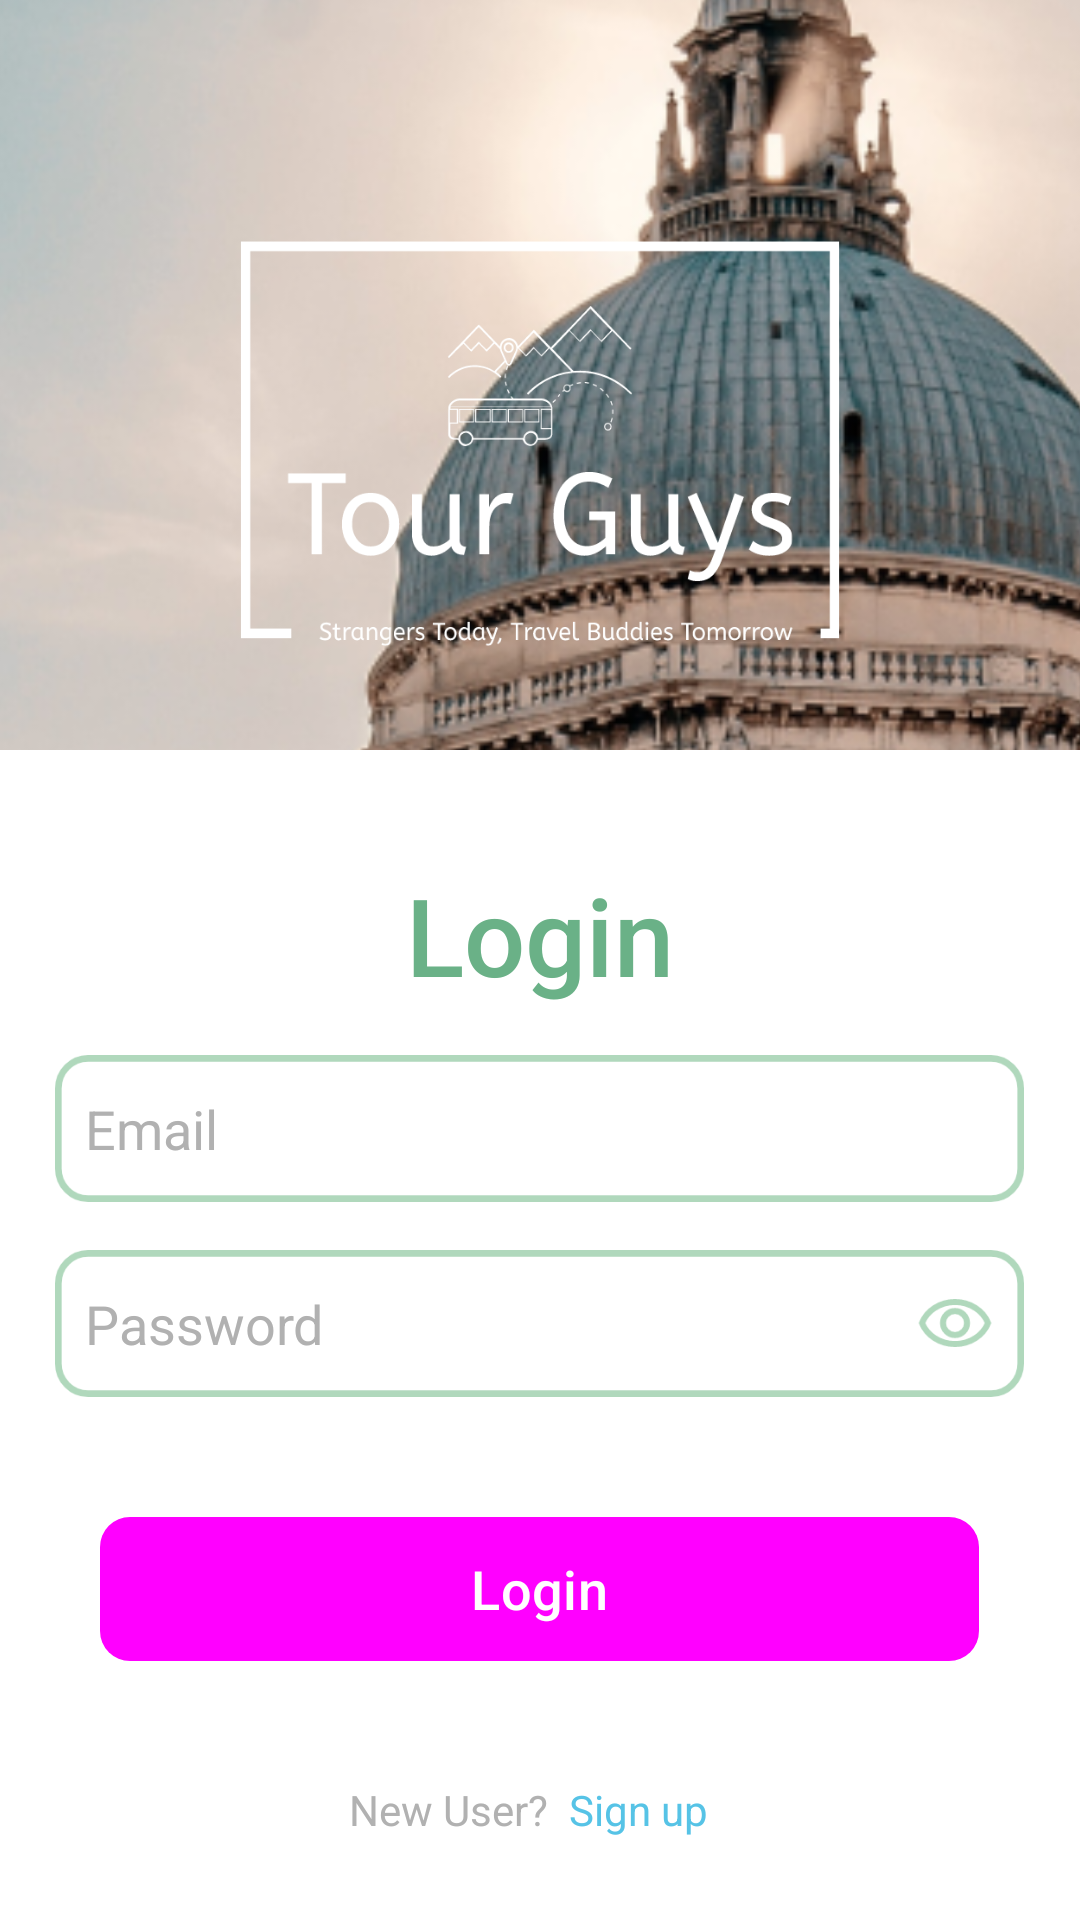

Layout XML and referenced resources for this Android screen:
<!-- AndroidManifest.xml: application theme Theme.tourGuys -->
<!-- res/layout/activity_login.xml -->
<?xml version="1.0" encoding="utf-8"?>
<androidx.constraintlayout.widget.ConstraintLayout xmlns:android="http://schemas.android.com/apk/res/android"
    android:layout_width="match_parent"
    android:layout_height="match_parent"
    android:id="@+id/login_screen"
    android:background="@android:color/white">

    <LinearLayout
        android:layout_width="match_parent"
        android:layout_height="match_parent"
        android:orientation="vertical"
        android:gravity="center_horizontal"
        >


        

        

        <ImageView
            android:layout_width="434dp"
            android:layout_height="250dp"
            android:scaleType="centerCrop"
            android:src="@drawable/login_background_image" />

        
        <LinearLayout
            android:layout_width="wrap_content"
            android:layout_height="wrap_content"
            android:layout_marginTop="-170dp"
            android:orientation="vertical">

            <ImageView
                android:layout_width="200sp"
                android:layout_height="135sp"
                android:src="@drawable/logo" />


        </LinearLayout>

        <TextView
            android:layout_width="wrap_content"
            android:layout_height="wrap_content"
            android:layout_marginTop="72dp"
            android:fontFamily="sans-serif-medium"
            android:text="Login"
            android:textColor="#6AB187"
            android:textSize="36sp" />

        <EditText
            android:id="@+id/loginEmailEditText"
            android:layout_width="323sp"
            android:layout_height="49sp"
            android:layout_marginTop="16dp"
            android:background="@drawable/input_rectangle"
            android:inputType="textEmailAddress"
            android:drawablePadding="10dp"
            android:hint="@string/hint_email"
            android:padding="10dp"
            android:textColor="#6AB187"
            android:textColorHint="#B1B1B1" />

        <EditText
            android:id="@+id/loginPasswordEditText"
            android:layout_width="323sp"
            android:layout_height="49dp"
            android:layout_marginTop="16dp"
            android:background="@drawable/input_rectangle"
            android:drawableEnd="@drawable/password_eye"
            android:drawablePadding="10dp"
            android:hint="@string/hint_password"
            android:inputType="textPassword"
            android:padding="10dp"
            android:textColor="#6AB187"
            android:textColorHint="#B1B1B1" />










        
        <Button
            android:id="@+id/loginButton"
            android:layout_width="293sp"
            android:layout_height="48sp"
            android:layout_marginTop="40sp"
            style="@style/ButtonStyle.tourGuys"
            android:text="Login"
            android:textColor="@android:color/white"
            android:textSize="18sp" />























































        
        <LinearLayout
            android:layout_width="127sp"
            android:layout_height="23sp"
            android:orientation="horizontal"
            android:layout_marginTop="40sp"
            >
            <TextView
                android:layout_width="wrap_content"
                android:layout_height="wrap_content"
                android:text="New User?"
                android:textSize="14sp"
                android:textColor="#B1B1B1" />
            <TextView
                android:id="@+id/signupOption"
                android:layout_width="wrap_content"
                android:layout_height="wrap_content"
                android:paddingLeft="7sp"
                android:text="Sign up"
                android:textSize="14sp"
                android:textColor="#56C3E6" />
        </LinearLayout>


    </LinearLayout>

</androidx.constraintlayout.widget.ConstraintLayout>
<!-- resources referenced by this layout -->
<resources>
  <!-- drawable input_rectangle (drawable) -->
  <vector xmlns:android="http://schemas.android.com/apk/res/android"
      android:width="293dp"
      android:height="44dp"
      android:viewportWidth="293"
      android:viewportHeight="44">
    <path
        android:pathData="M10,1L283,1A9,9 0,0 1,292 10L292,34A9,9 0,0 1,283 43L10,43A9,9 0,0 1,1 34L1,10A9,9 0,0 1,10 1z"
        android:strokeWidth="2"
        android:fillColor="#00000000"
        android:strokeColor="#B0D8BC"/>
  </vector>
  <!-- drawable login_background_image: png bitmap (drawable, 189234 bytes) -->
  <!-- drawable logo: vector/xml drawable (drawable, 41669 chars, omitted) -->
  <!-- drawable password_eye (drawable) -->
  <vector xmlns:android="http://schemas.android.com/apk/res/android"
      android:width="26dp"
      android:height="16dp"
      android:viewportWidth="26"
      android:viewportHeight="16">
    <path
        android:pathData="M13,8m-4,0a4,4 0,1 1,8 0a4,4 0,1 1,-8 0"
        android:strokeWidth="2"
        android:fillColor="#00000000"
        android:strokeColor="#B0D8BC"/>
    <path
        android:pathData="M13,1C7.922,1 3.601,3.922 2,8C3.601,12.078 7.922,15 13,15C18.078,15 22.399,12.078 24,8C22.399,3.922 18.078,1 13,1Z"
        android:strokeWidth="2"
        android:fillColor="#00000000"
        android:strokeColor="#B0D8BC"/>
  </vector>
  <string name="hint_email">Email</string>
  <string name="hint_password">Password</string>
  <style name="ButtonStyle.tourGuys" parent="Widget.Material3.Button">
          <item name="android:background">@drawable/button_rectangle</item>
          <item name="android:backgroundTint">@null</item>
      </style>
  <style name="Theme.tourGuys" parent="Base.Theme.tourGuys">
  
      </style>
  <!-- drawable button_rectangle (drawable) -->
  <?xml version="1.0" encoding="utf-8"?>
  <shape xmlns:android="http://schemas.android.com/apk/res/android"
      android:shape="rectangle">
      <solid android:color="#1D1D42" /><corners android:radius="10dp" />
  
  </shape>
  
  
  <style name="Base.Theme.tourGuys" parent="Theme.Material3.DayNight.NoActionBar">
          <item name="buttonStyle">@style/ButtonStyle.tourGuys</item>
          
          
      </style>
</resources>
